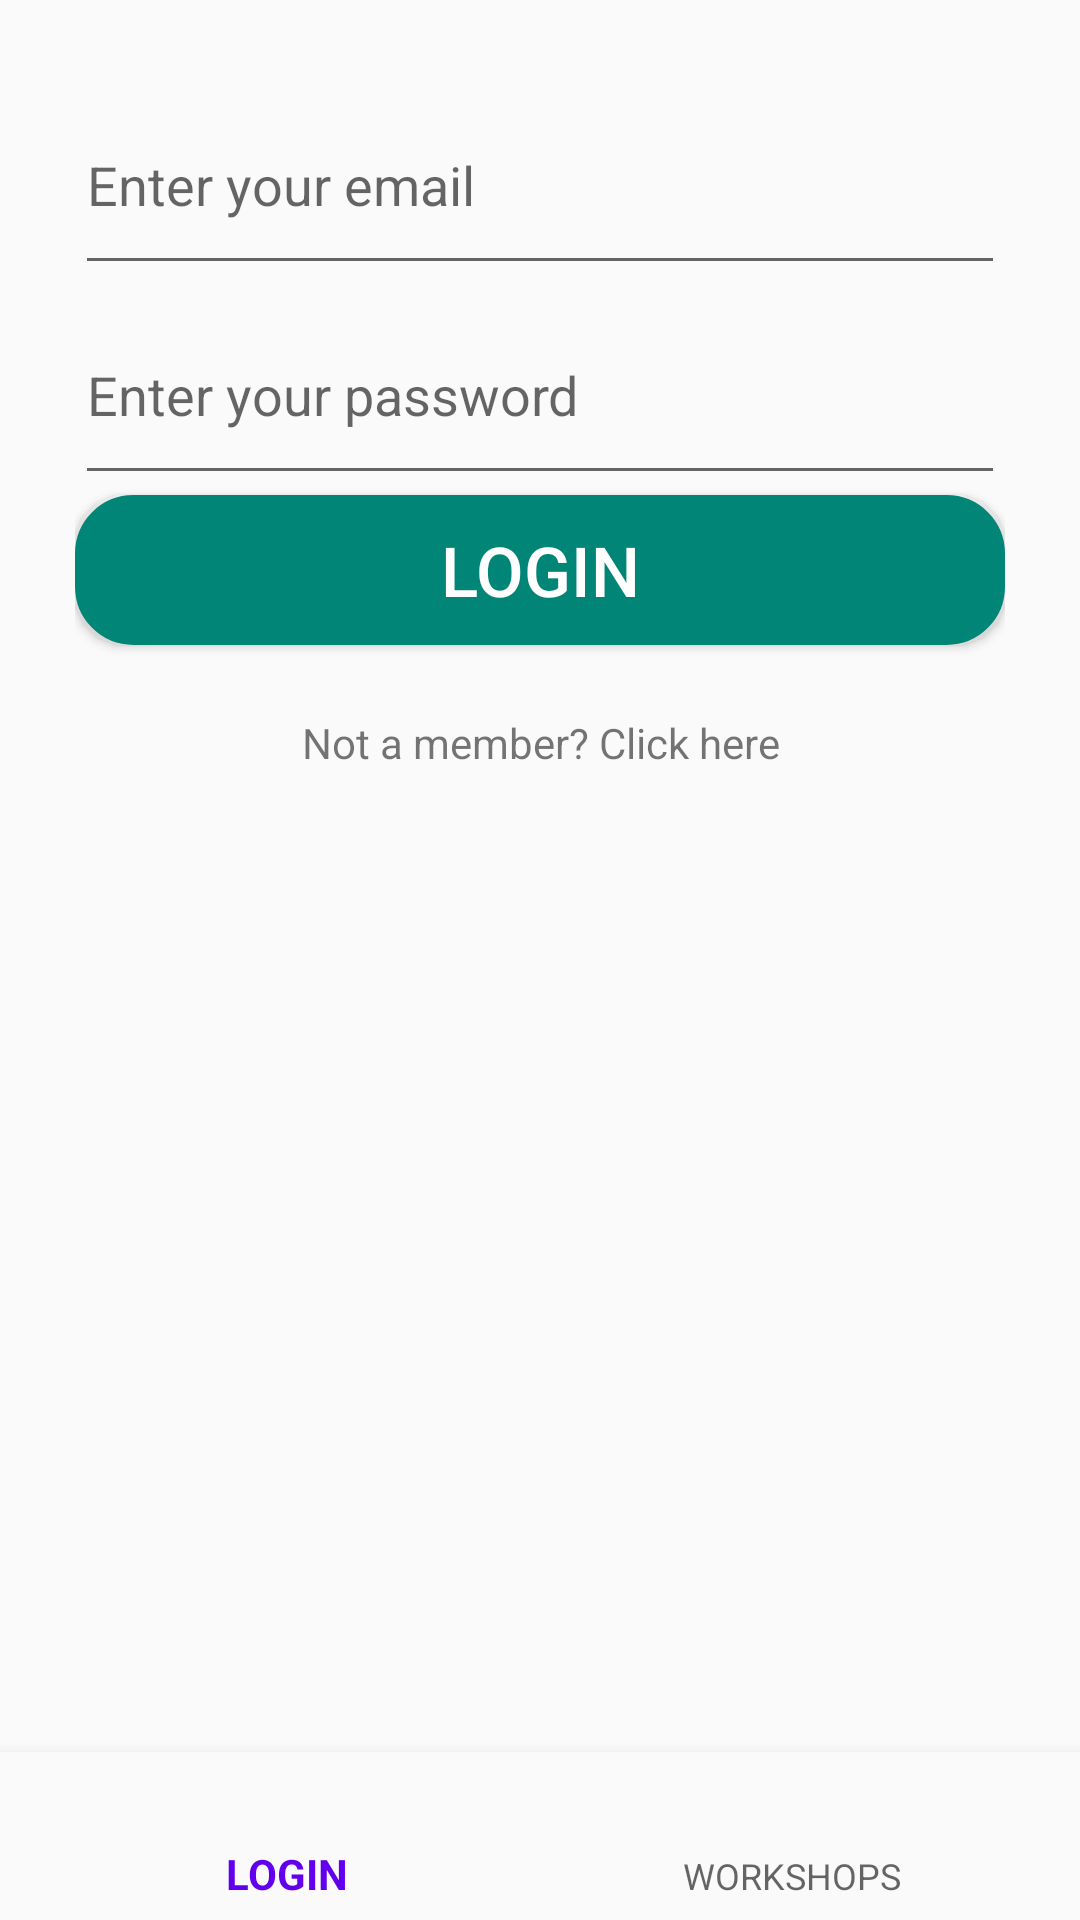

Reconstruct the res/layout file that produces this screen, plus the resources it refers to.
<!-- AndroidManifest.xml: application theme AppTheme -->
<!-- res/layout/activity_main.xml -->
<?xml version="1.0" encoding="utf-8"?>
<android.support.constraint.ConstraintLayout xmlns:android="http://schemas.android.com/apk/res/android"
    xmlns:app="http://schemas.android.com/apk/res-auto"
    xmlns:tools="http://schemas.android.com/tools"
    android:id="@+id/container"
    android:layout_width="match_parent"
    android:layout_height="match_parent"
    tools:context=".MainActivity">

    <android.support.design.widget.BottomNavigationView
        android:id="@+id/nav_view"
        android:layout_width="0dp"
        android:layout_height="wrap_content"
        android:layout_marginStart="0dp"
        android:layout_marginEnd="0dp"
        android:background="?android:attr/windowBackground"
        app:layout_constraintBottom_toBottomOf="parent"
        app:layout_constraintLeft_toLeftOf="parent"
        app:layout_constraintRight_toRightOf="parent"
        app:menu="@menu/bottom_nav_menu" />

    <RelativeLayout
        android:id="@+id/login_view"
        android:layout_width="match_parent"
        android:layout_height="290dp"
        android:padding="25dp"
        android:paddingBottom="25dp"
        tools:ignore="MissingConstraints">

        <EditText
            android:id="@+id/email"
            android:layout_width="match_parent"
            android:layout_height="70dp"
            android:hint="Enter your email" />

        <EditText
            android:id="@+id/password"
            android:layout_width="match_parent"
            android:layout_height="70dp"
            android:layout_below="@+id/email"
            android:hint="Enter your password"
            android:inputType="textPassword" />

        <Button
            android:id="@+id/Login_button"
            android:layout_width="match_parent"
            android:layout_height="50dp"
            android:layout_below="@+id/password"
            android:background="@drawable/button_oval"
            android:text="Login"
            android:textColor="#ffffff"
            android:textSize="23dp" />

        <TextView
            android:id="@+id/sigin_button"
            android:layout_width="match_parent"
            android:layout_height="50dp"
            android:layout_below="@+id/Login_button"
            android:gravity="center"
            android:paddingTop="15dp"
            android:text="Not a member? Click here" />
    </RelativeLayout>

    <ScrollView
        android:layout_width="match_parent"
        android:layout_height="match_parent">

        <TextView
            android:layout_width="match_parent"
            android:layout_height="match_parent"
            android:id="@+id/workshops"
            android:layout_margin="17dp"
            android:text="ListOf workshops"
            android:textSize="25dp"
            android:visibility="gone" />
    </ScrollView>

</android.support.constraint.ConstraintLayout>
<!-- resources referenced by this layout -->
<resources>
  <!-- drawable button_oval (drawable) -->
  <?xml version="1.0" encoding="utf-8"?>
  <selector xmlns:android="http://schemas.android.com/apk/res/android">
      <item>
          <shape android:shape="rectangle">
              <stroke android:width="5dp" android:color="#008577" />
              <solid android:color="#008577" />
              <corners android:radius="17dp" />
          </shape>
      </item>
  </selector>
  <style name="AppTheme" parent="Theme.AppCompat.Light.DarkActionBar">
          
          <item name="colorPrimary">@color/colorPrimary</item>
          <item name="colorPrimaryDark">@color/colorPrimaryDark</item>
          <item name="colorAccent">@color/colorAccent</item>
      </style>
  <!-- not gathered from this repository: default colours our renderer supplied (Android Studio template values) -->
  <color name="colorPrimary">#FF6200EE</color>
  <color name="colorPrimaryDark">#FF3700B3</color>
  <color name="colorAccent">#FF03DAC5</color>
</resources>
